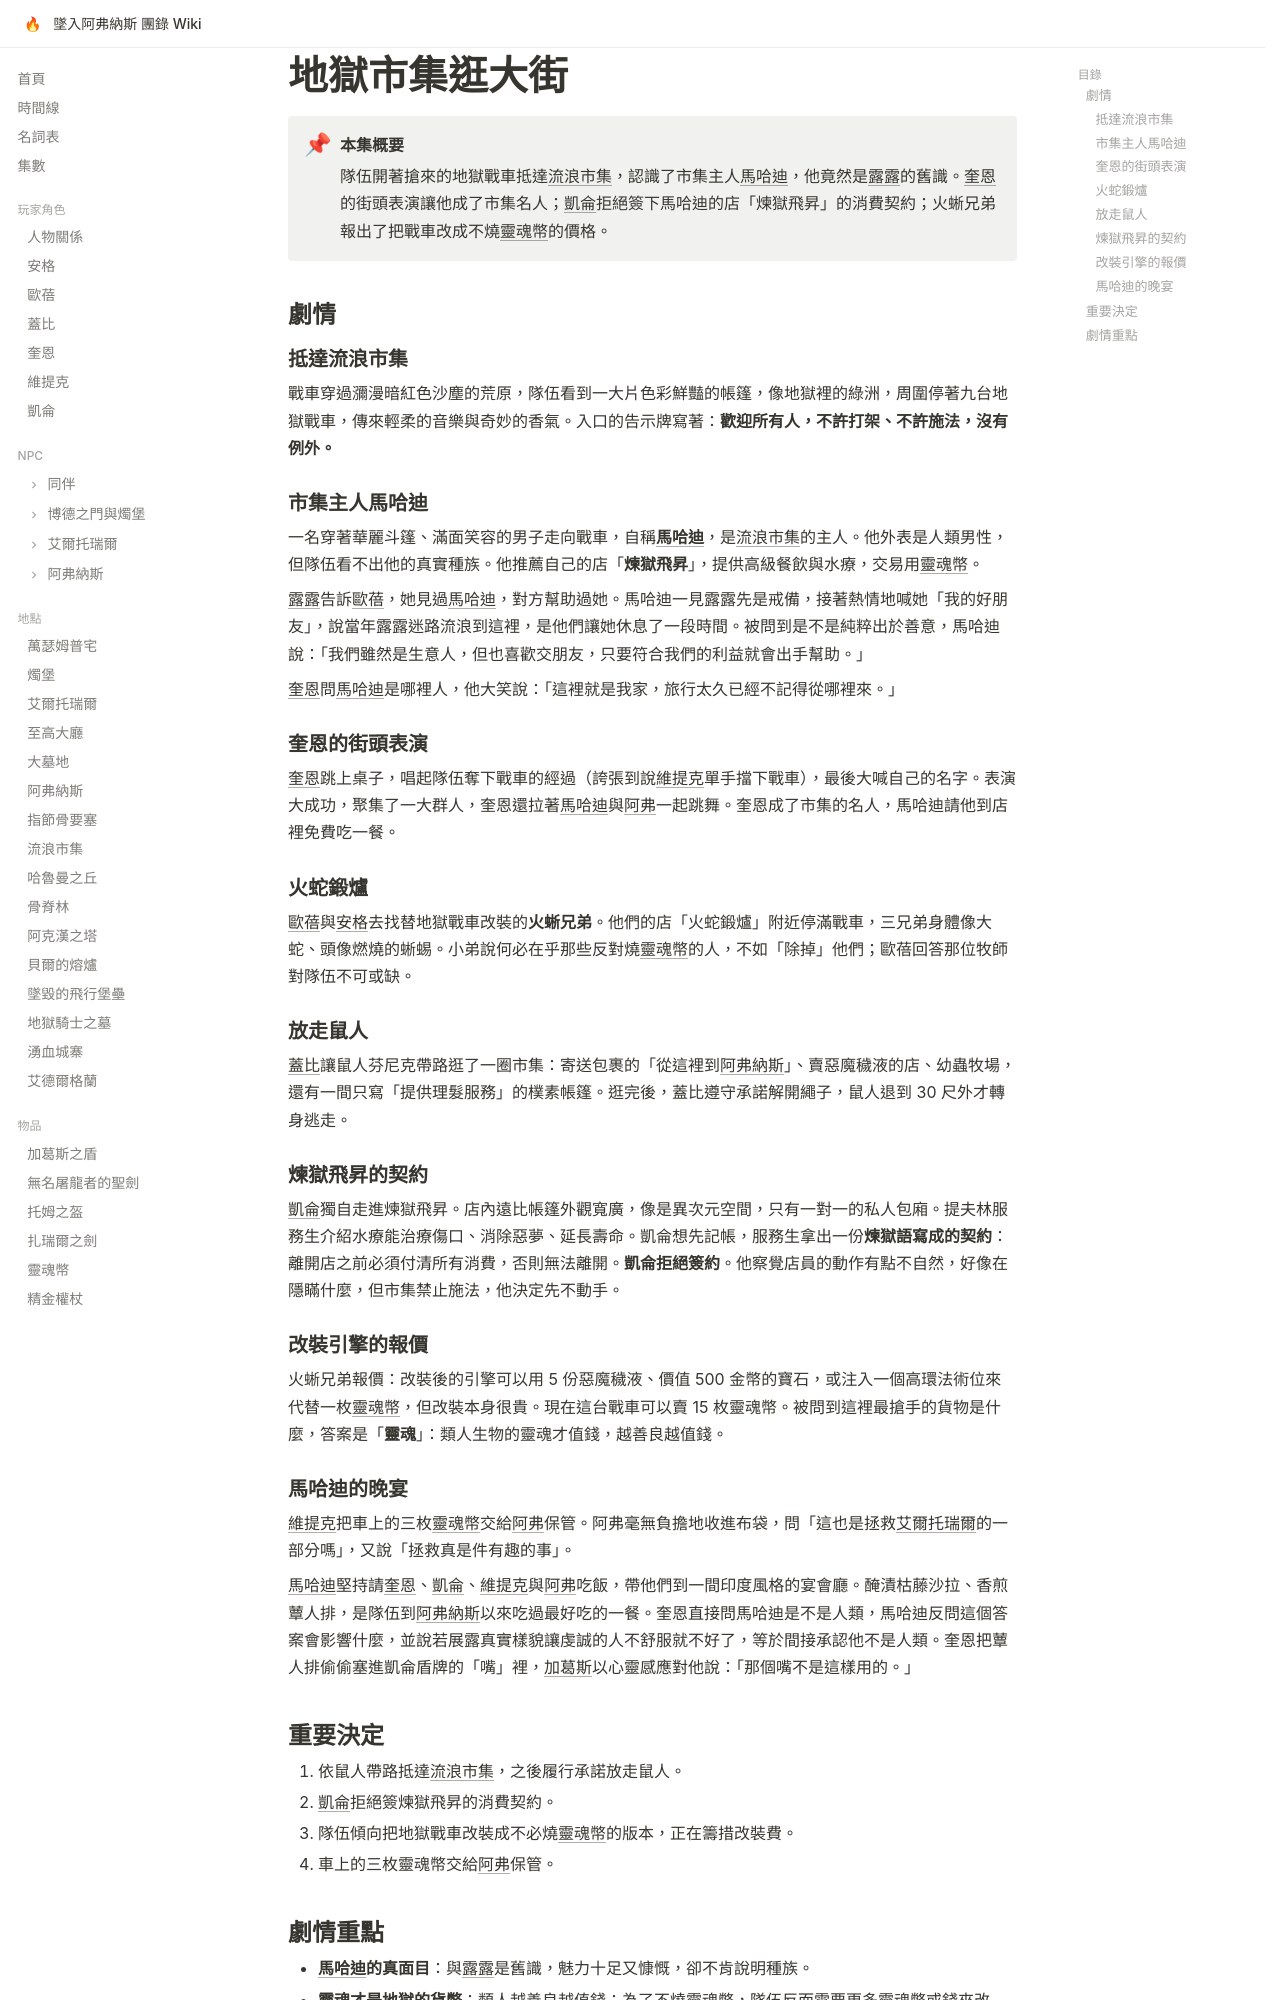

repository: EdithHSU/trpgwiki-dnd-avernus · page: episodes/2025-11-22/index.html · generator: mkdocs

---
title: 地獄市集逛大街
date: 2025-11-22
chapter: 3
---

# 地獄市集逛大街

!!! abstract "本集概要"
    隊伍開著搶來的地獄戰車抵達[流浪市集](../places/流浪市集.md)，認識了市集主人[馬哈迪](../npcs/馬哈迪.md)，他竟然是[露露](../npcs/露露.md)的舊識。[奎恩](../characters/奎恩.md)的街頭表演讓他成了市集名人；[凱侖](../characters/凱侖.md)拒絕簽下馬哈迪的店「煉獄飛昇」的消費契約；火蜥兄弟報出了把戰車改成不燒[靈魂幣](../items/靈魂幣.md)的價格。

## 劇情

### 抵達流浪市集

戰車穿過瀰漫暗紅色沙塵的荒原，隊伍看到一大片色彩鮮豔的帳篷，像地獄裡的綠洲，周圍停著九台地獄戰車，傳來輕柔的音樂與奇妙的香氣。入口的告示牌寫著：**歡迎所有人，不許打架、不許施法，沒有例外。**

### 市集主人馬哈迪

一名穿著華麗斗篷、滿面笑容的男子走向戰車，自稱**[馬哈迪](../npcs/馬哈迪.md)**，是[流浪市集](../places/流浪市集.md)的主人。他外表是人類男性，但隊伍看不出他的真實種族。他推薦自己的店「**煉獄飛昇**」，提供高級餐飲與水療，交易用[靈魂幣](../items/靈魂幣.md)。

[露露](../npcs/露露.md)告訴[歐蓓](../characters/歐蓓.md)，她見過[馬哈迪](../npcs/馬哈迪.md)，對方幫助過她。馬哈迪一見露露先是戒備，接著熱情地喊她「我的好朋友」，說當年露露迷路流浪到這裡，是他們讓她休息了一段時間。被問到是不是純粹出於善意，馬哈迪說：「我們雖然是生意人，但也喜歡交朋友，只要符合我們的利益就會出手幫助。」

[奎恩](../characters/奎恩.md)問[馬哈迪](../npcs/馬哈迪.md)是哪裡人，他大笑說：「這裡就是我家，旅行太久已經不記得從哪裡來。」

### 奎恩的街頭表演

[奎恩](../characters/奎恩.md)跳上桌子，唱起隊伍奪下戰車的經過（誇張到說[維提克](../characters/維提克.md)單手擋下戰車），最後大喊自己的名字。表演大成功，聚集了一大群人，奎恩還拉著[馬哈迪](../npcs/馬哈迪.md)與[阿弗](../npcs/阿弗.md)一起跳舞。奎恩成了市集的名人，馬哈迪請他到店裡免費吃一餐。

### 火蛇鍛爐

[歐蓓](../characters/歐蓓.md)與[安格](../characters/安格.md)去找替地獄戰車改裝的**火蜥兄弟**。他們的店「火蛇鍛爐」附近停滿戰車，三兄弟身體像大蛇、頭像燃燒的蜥蜴。小弟說何必在乎那些反對燒[靈魂幣](../items/靈魂幣.md)的人，不如「除掉」他們；歐蓓回答那位牧師對隊伍不可或缺。

### 放走鼠人

[蓋比](../characters/蓋比.md)讓鼠人芬尼克帶路逛了一圈市集：寄送包裹的「從這裡到[阿弗納斯](../places/阿弗納斯.md)」、賣惡魔穢液的店、幼蟲牧場，還有一間只寫「提供理髮服務」的樸素帳篷。逛完後，蓋比遵守承諾解開繩子，鼠人退到 30 尺外才轉身逃走。

### 煉獄飛昇的契約

[凱侖](../characters/凱侖.md)獨自走進煉獄飛昇。店內遠比帳篷外觀寬廣，像是異次元空間，只有一對一的私人包廂。提夫林服務生介紹水療能治療傷口、消除惡夢、延長壽命。凱侖想先記帳，服務生拿出一份**煉獄語寫成的契約**：離開店之前必須付清所有消費，否則無法離開。**凱侖拒絕簽約**。他察覺店員的動作有點不自然，好像在隱瞞什麼，但市集禁止施法，他決定先不動手。

### 改裝引擎的報價

火蜥兄弟報價：改裝後的引擎可以用 5 份惡魔穢液、價值 500 金幣的寶石，或注入一個高環法術位來代替一枚[靈魂幣](../items/靈魂幣.md)，但改裝本身很貴。現在這台戰車可以賣 15 枚靈魂幣。被問到這裡最搶手的貨物是什麼，答案是「**靈魂**」：類人生物的靈魂才值錢，越善良越值錢。

### 馬哈迪的晚宴

[維提克](../characters/維提克.md)把車上的三枚[靈魂幣](../items/靈魂幣.md)交給[阿弗](../npcs/阿弗.md)保管。阿弗毫無負擔地收進布袋，問「這也是拯救[艾爾托瑞爾](../places/艾爾托瑞爾.md)的一部分嗎」，又說「拯救真是件有趣的事」。

[馬哈迪](../npcs/馬哈迪.md)堅持請[奎恩](../characters/奎恩.md)、[凱侖](../characters/凱侖.md)、[維提克](../characters/維提克.md)與[阿弗](../npcs/阿弗.md)吃飯，帶他們到一間印度風格的宴會廳。醃漬枯藤沙拉、香煎蕈人排，是隊伍到[阿弗納斯](../places/阿弗納斯.md)以來吃過最好吃的一餐。奎恩直接問馬哈迪是不是人類，馬哈迪反問這個答案會影響什麼，並說若展露真實樣貌讓虔誠的人不舒服就不好了，等於間接承認他不是人類。奎恩把蕈人排偷偷塞進凱侖盾牌的「嘴」裡，[加葛斯](../items/加葛斯之盾.md)以心靈感應對他說：「那個嘴不是這樣用的。」

## 重要決定

1. 依鼠人帶路抵達[流浪市集](../places/流浪市集.md)，之後履行承諾放走鼠人。
2. [凱侖](../characters/凱侖.md)拒絕簽煉獄飛昇的消費契約。
3. 隊伍傾向把地獄戰車改裝成不必燒[靈魂幣](../items/靈魂幣.md)的版本，正在籌措改裝費。
4. 車上的三枚靈魂幣交給[阿弗](../npcs/阿弗.md)保管。
